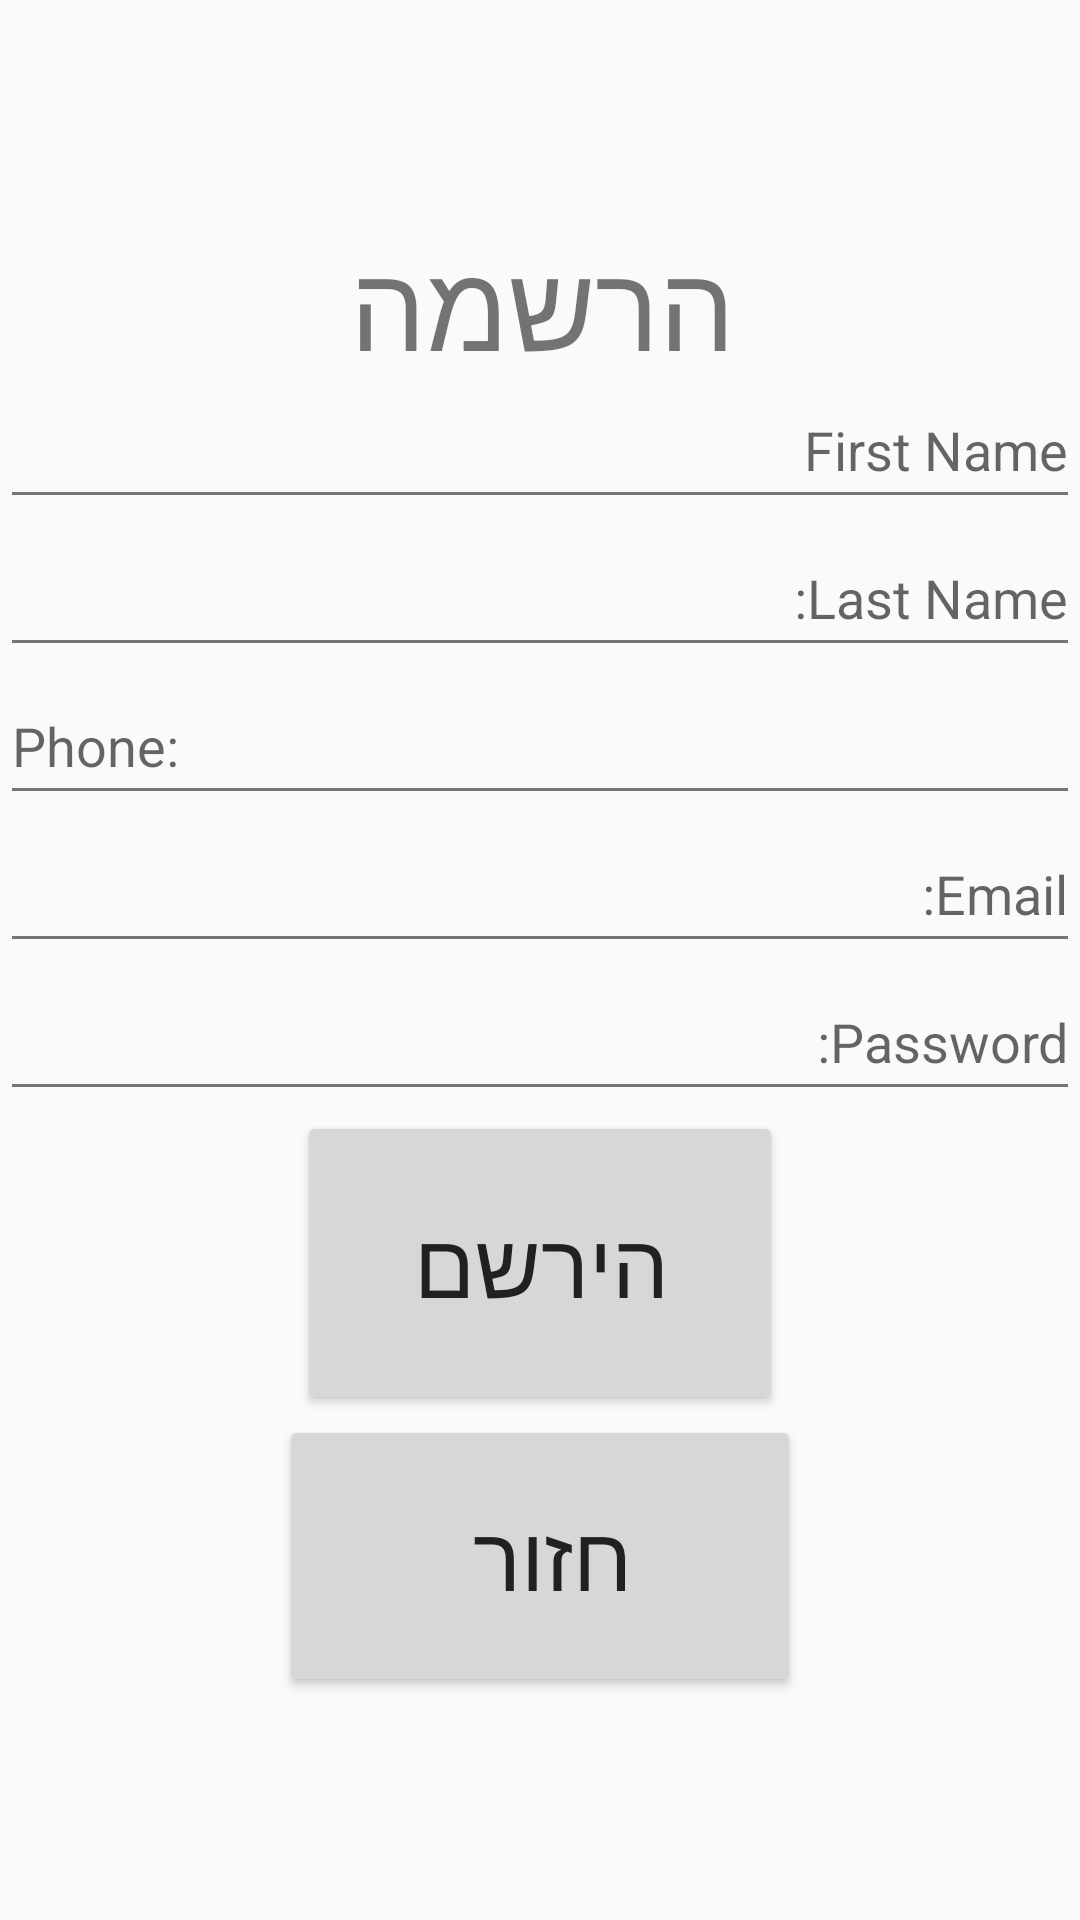

Write the Android layout XML for this screen, with the resource values it uses.
<!-- AndroidManifest.xml: application theme Theme.Lirans2341Project -->
<!-- res/layout/activity_register.xml -->
<?xml version="1.0" encoding="utf-8"?>
<LinearLayout xmlns:android="http://schemas.android.com/apk/res/android"
    xmlns:app="http://schemas.android.com/apk/res-auto"
    xmlns:tools="http://schemas.android.com/tools"
    android:id="@+id/main"
    android:layout_width="match_parent"
    android:layout_height="match_parent"
    android:gravity="center"
    android:orientation="vertical"
    android:weightSum="10"
    tools:context=".screen.Register">

    <TextView
        android:id="@+id/textView"
        android:layout_width="match_parent"
        android:layout_height="0dp"
        android:layout_gravity="center"
        android:layout_weight="1"
        android:gravity="center"
        android:text="הרשמה"
        android:textSize="40sp" />

    <EditText
        android:id="@+id/etFName"
        android:layout_width="match_parent"
        android:layout_height="0dp"
        android:layout_weight="1"
        android:ems="10"
        android:hint="First Name"
        android:inputType="text" />

    <EditText
        android:id="@+id/etLName"
        android:layout_width="match_parent"
        android:layout_height="0dp"
        android:layout_weight="1"
        android:ems="10"
        android:hint="Last Name:"
        android:inputType="text" />

    <EditText
        android:id="@+id/etPhone"
        android:layout_width="match_parent"
        android:layout_height="0dp"
        android:layout_weight="1"
        android:ems="10"
        android:hint="Phone:"
        android:inputType="phone" />

    <EditText
        android:id="@+id/etEmail"
        android:layout_width="match_parent"
        android:layout_height="0dp"
        android:layout_weight="1"
        android:ems="10"
        android:hint="Email:"
        android:inputType="textEmailAddress" />

    <EditText
        android:id="@+id/etPass"
        android:layout_width="match_parent"
        android:layout_height="0dp"
        android:layout_weight="1"
        android:ems="10"
        android:hint="Password:"
        android:inputType="text" />

    <Button
        android:id="@+id/btnReg"
        android:layout_width="162dp"
        android:layout_height="52dp"

        android:layout_gravity="center"
        android:layout_weight="1"
        android:gravity="center"
        android:text="הירשם"
        android:textSize="30sp" />

    <Button
        android:id="@+id/btnBack"
        android:layout_width="174dp"
        android:layout_height="94dp"
        android:layout_gravity="center"
        android:gravity="center"
        android:text="חזור "
        android:textSize="30sp" />


</LinearLayout>
<!-- resources referenced by this layout -->
<resources>
  <style name="Theme.Lirans2341Project" parent="Theme.YAD0" />
  <style name="Theme.YAD0" parent="Theme.MaterialComponents.DayNight.DarkActionBar">
          
          <item name="colorPrimary">@color/primary</item>
          <item name="colorPrimaryVariant">@color/primary_dark</item>
          <item name="colorOnPrimary">@color/white</item>
          
          
          <item name="colorSecondary">@color/secondary</item>
          <item name="colorSecondaryVariant">@color/secondary_dark</item>
          <item name="colorOnSecondary">@color/white</item>
          
          
          <item name="android:statusBarColor">?attr/colorPrimaryVariant</item>
          
          
          <item name="android:textColorPrimary">@color/text_primary</item>
          <item name="android:textColorSecondary">@color/text_secondary</item>
          
          
          <item name="android:colorBackground">@color/background</item>
          <item name="colorSurface">@color/surface</item>
          
          
          <item name="android:layoutDirection">rtl</item>
          <item name="android:textDirection">rtl</item>
          
          
          <item name="materialButtonStyle">@style/Widget.App.Button</item>
          <item name="materialCardViewStyle">@style/Widget.App.CardView</item>
          <item name="textInputStyle">@style/Widget.App.TextInputLayout</item>
      </style>
  <color name="primary">#2196F3</color>
  <color name="primary_dark">#1976D2</color>
  <color name="white">#FFFFFFFF</color>
  <color name="secondary">#FF9800</color>
  <color name="secondary_dark">#F57C00</color>
  <color name="text_primary">#212121</color>
  <color name="text_secondary">#757575</color>
  <color name="background">#FAFAFA</color>
  <color name="surface">#FFFFFF</color>
  <style name="Widget.App.Button" parent="Widget.MaterialComponents.Button">
          <item name="android:textColor">@color/white</item>
          <item name="backgroundTint">@color/primary</item>
          <item name="cornerRadius">8dp</item>
          <item name="android:paddingStart">24dp</item>
          <item name="android:paddingEnd">24dp</item>
          <item name="android:paddingTop">12dp</item>
          <item name="android:paddingBottom">12dp</item>
      </style>
  <style name="Widget.App.CardView" parent="Widget.MaterialComponents.CardView">
          <item name="cardElevation">4dp</item>
          <item name="cardCornerRadius">12dp</item>
          <item name="cardBackgroundColor">@color/card_background</item>
          <item name="contentPadding">16dp</item>
      </style>
  <style name="Widget.App.TextInputLayout" parent="Widget.MaterialComponents.TextInputLayout.OutlinedBox">
          <item name="boxStrokeColor">@color/primary</item>
          <item name="hintTextColor">@color/primary</item>
          <item name="android:textColorHint">@color/text_hint</item>
          <item name="boxCornerRadiusTopStart">8dp</item>
          <item name="boxCornerRadiusTopEnd">8dp</item>
          <item name="boxCornerRadiusBottomStart">8dp</item>
          <item name="boxCornerRadiusBottomEnd">8dp</item>
      </style>
  <color name="card_background">#FFFFFF</color>
  <color name="text_hint">#BDBDBD</color>
</resources>
